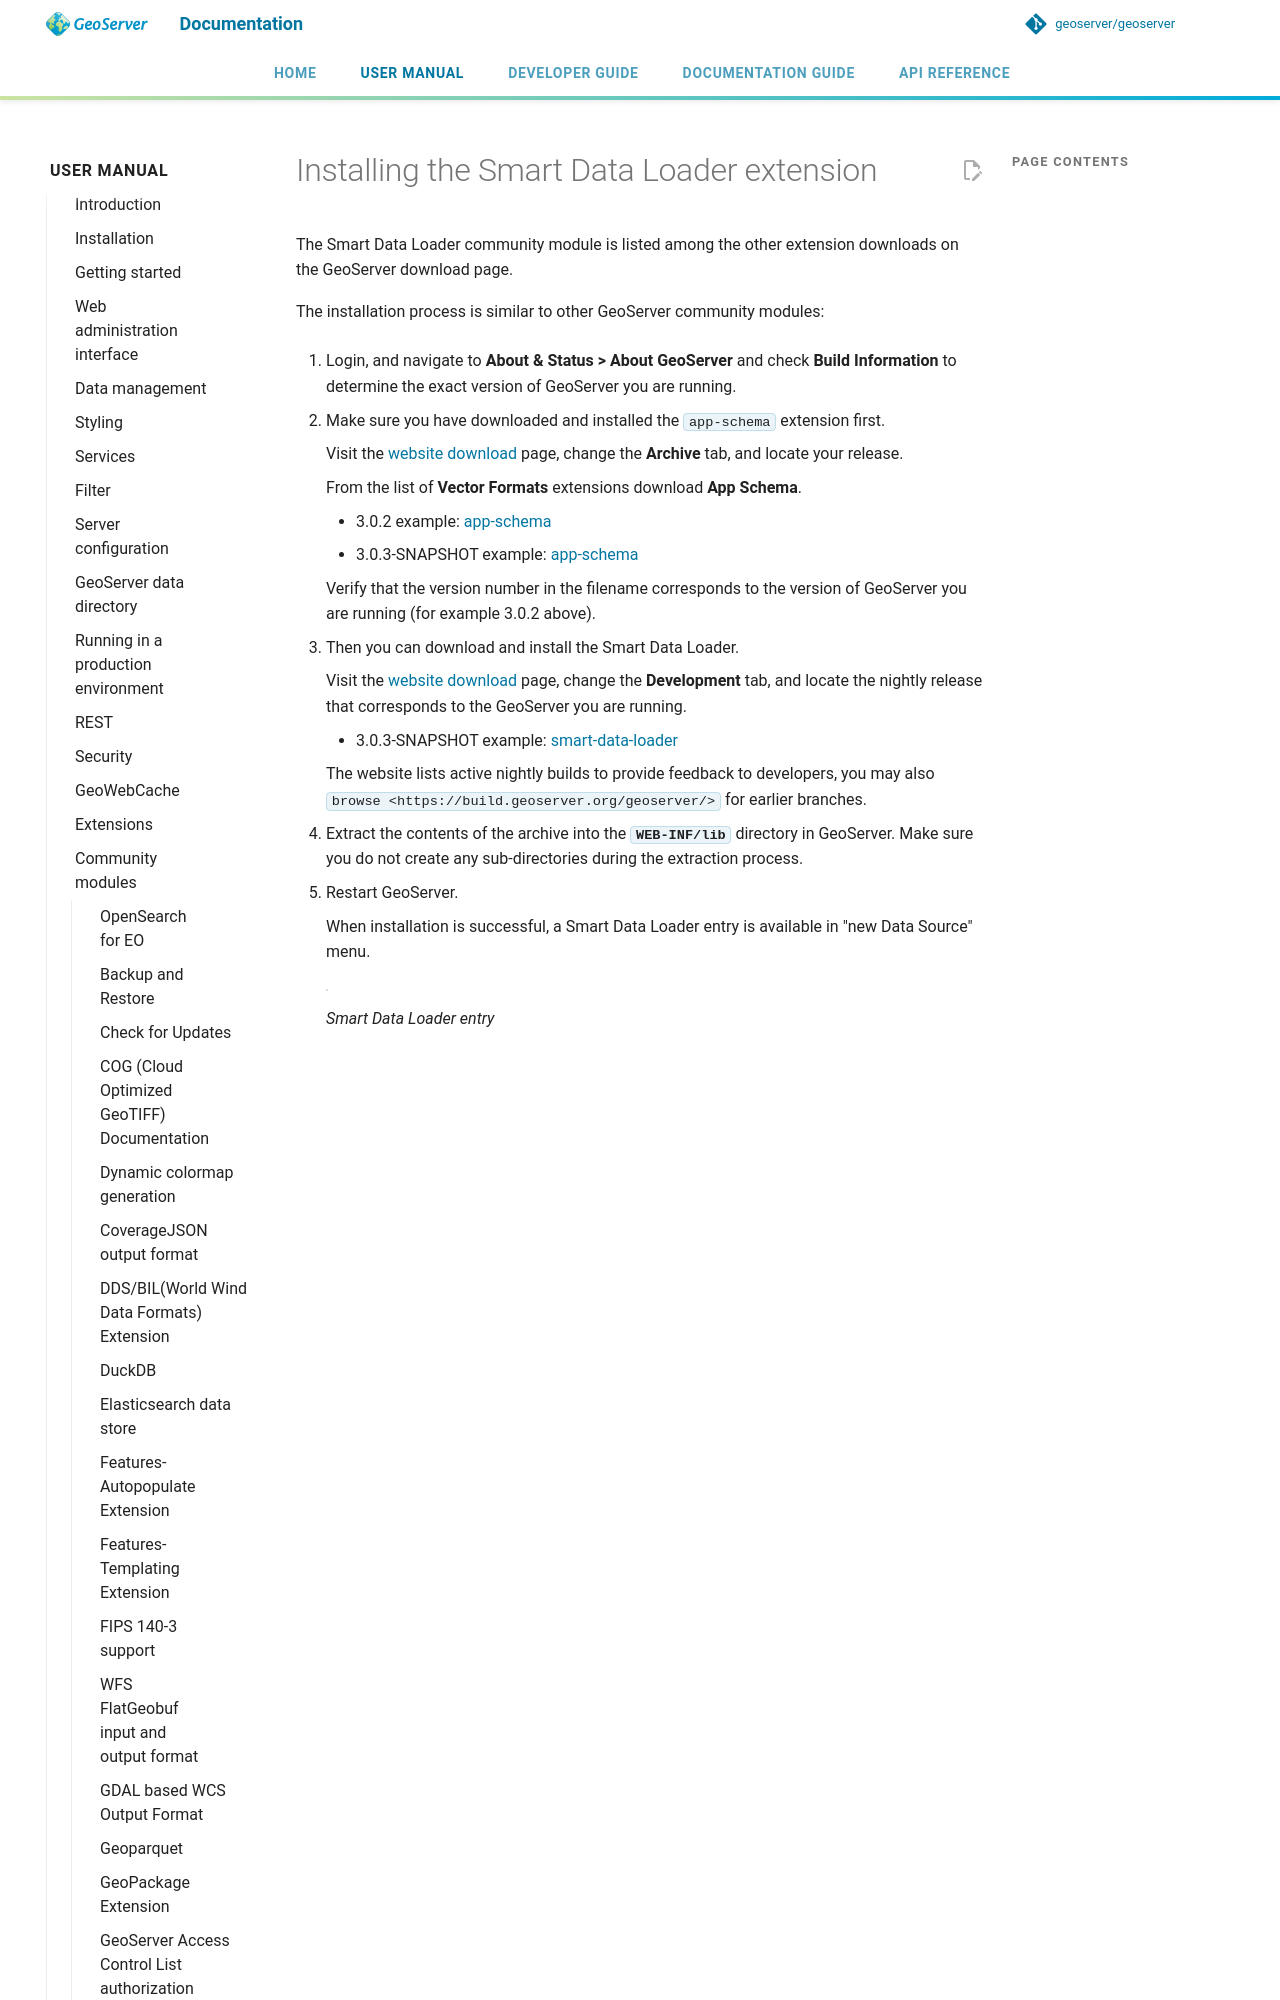

repository: geoserver/geoserver · page: 3.0.x/en/user/community/smart-data-loader/install/index.html · generator: mkdocs

---
render_macros: true
---


# Installing the Smart Data Loader extension

The Smart Data Loader community module is listed among the other extension downloads on the GeoServer download page.

The installation process is similar to other GeoServer community modules:

1.  Login, and navigate to **About & Status > About GeoServer** and check **Build Information** to determine the exact version of GeoServer you are running.

2.  Make sure you have downloaded and installed the `app-schema` extension first.

    Visit the [website download](https://geoserver.org/download) page, change the **Archive** tab, and locate your release.

    From the list of **Vector Formats** extensions download **App Schema**.
